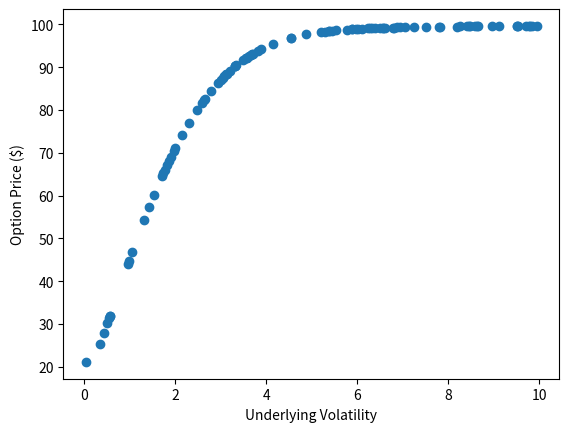

Write Python code to recreate this figure.
import math
import numpy as np
import matplotlib.pyplot as plt
#####################################################################################################################################################################################
dict = {'strike' : 100, 'price' : 80, 'time steps' : 100, 'years': 1, 'risk-free rate': 0.02, 'dividend': 0.04, 
        'callput': -1, 'AmerEu': 1}
# call = 1, put = -1; in callput
# American = 1, European = -1; in AmerEu

vol_list = []
price_list = []
for number in range(0,100):
    rng = np.random.default_rng()
    dict['sigma'] = rng.uniform(low=0, high=10)
    vol_list.append(dict['sigma'])

    u = math.exp(dict['sigma']*math.sqrt(dict['years']/dict['time steps']))
    d = 1/u
    probup = (((math.exp((dict['risk-free rate']-dict['dividend'])*dict['years']/dict['time steps'])) - d) / (u - d))
    discount_factor = dict['risk-free rate']/dict['time steps']
    duration_of_time_step = (dict['years']/dict['time steps'])

    if dict['callput'] > 0:
        type = 'calls'
    else:
        type = 'puts'
    if dict['AmerEu'] > 0:
        exercise = 'American'
    else:
        exercise = 'European'
    ##################################################################################################################################################################################### 
    def binomial():
        Tstep = dict['time steps']
        payoffs = []
        for n in range(Tstep +1): 
            payoffs.append(max(0, dict['callput']*(dict['price']*(u**((Tstep)-n))*(d**n) - dict['strike'])))     
        while Tstep >= 1:
    #####################################################################################################################################################################################
        # not used in the actual calculation but useful to see what the probabilities of each node is at a specific timestep    
            def combos(n, i):
                return math.factorial(n) / (math.factorial(n-i)*math.factorial(i))

            pascal = []
            for i in range(Tstep+1):
                pascal.append(combos(Tstep, i))

            probabilities = []
            for i in range(Tstep+1):
                probabilities.append(pascal[i]*(probup**((Tstep)-i))*((1-probup)**i))
    #####################################################################################################################################################################################
            discounting1 = []
            for i in range(0,Tstep):
                if dict['AmerEu'] == 1:
                    American_payoff = (dict['callput']*(dict['price']*(u**(Tstep-i-1)*(d**i)) - dict['strike']))
                    European_payoff = (((probup)*payoffs[i]) + ((1-probup)*payoffs[i+1])) / (math.exp(discount_factor))
                    discounting1.append(max(American_payoff, European_payoff))
                elif dict['AmerEu'] == -1:
                    discounting1.append((((probup)*payoffs[i]) + ((1-probup)*payoffs[i+1]))
                                        / (math.exp(discount_factor)))
                else:
                    pass 
                
            payoffs.clear()
            payoffs.extend(discounting1)
            Tstep -= 1

        return discounting1[0]
    price_list.append(binomial())
plt.scatter(vol_list, price_list)
plt.xlabel('Underlying Volatility')
plt.ylabel('Option Price ($)')
plt.show()

#####################################################################################################################################################################################
# NOTE: this plot will plateau at the strike price of the option
